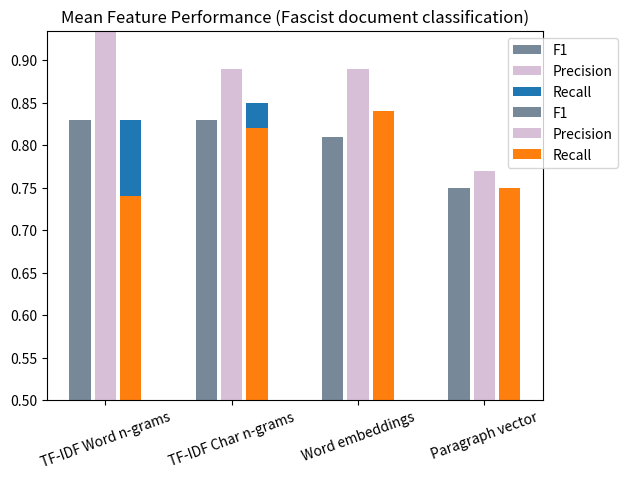

Source code (Python):
import matplotlib.pyplot as plt
import numpy as np

"""
evaluation.py was used to create the bar charts used in the evaluation of the
algorithms and feature extraction techniques for the binary classification
experiments.

[redacted]
Date: 15/08/2020
"""

# First we begin with a bar chart for the algorithm comparison.

models = ['Linear SVC', 'Logistic Regression', 'Random Forest']
precision = [0.86, 0.83, 0.89]
recall = [0.83, 0.85, 0.68]
F1 = [0.83, 0.77, 0.72]
xPos = np.arange(len(models))

plt.title('Mean Algorithm Performance (Fascist document classification)')
plt.xticks(xPos, models)
plt.bar(xPos-0.2, F1, width=0.17, color='lightslategrey', label='F1')
plt.bar(xPos+0.0, precision, width=0.17, color='thistle', label='Precision')
plt.bar(xPos+0.2, recall, width=0.17, label='Recall')
plt.ylim(ymin=0.5)
plt.legend(bbox_to_anchor=(1.04, 1), loc='upper center', fancybox=True)
plt.show()

# Now we do the same to evaluate the feature extraction methods...

features = ['TF-IDF Word n-grams', 'TF-IDF Char n-grams', 'Word embeddings', 'Paragraph vector']
feature_Precision = [0.94, 0.89, 0.82, 0.77]
feature_Recall = [0.74, 0.82, 0.84, 0.75]
feature_F1 = [0.80, 0.83, 0.81, 0.75]
feature_xPos = np.arange(len(features))

plt.title('Mean Feature Performance (Fascist document classification)')
plt.xticks(feature_xPos, features, rotation=20)
plt.bar(feature_xPos-0.2, feature_F1, width=0.17, color='lightslategrey', label='F1')
plt.bar(feature_xPos+0.0, feature_Precision, width=0.17, color='thistle', label='Precision')
plt.bar(feature_xPos+0.2, feature_Recall, width=0.17, label='Recall')
plt.ylim(ymin=0.5)
plt.legend(bbox_to_anchor=(1.04, 1), loc='upper center', fancybox=True)
plt.show()
